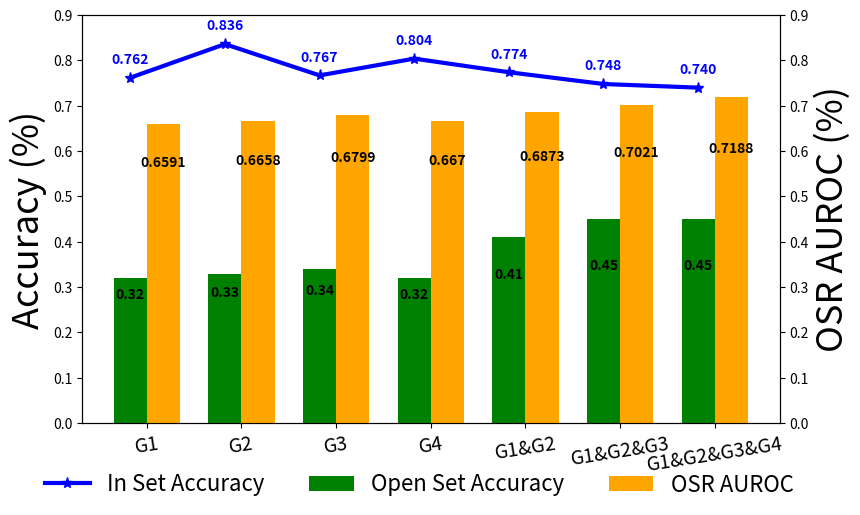

The script that saved this image: (Note: this script raises an exception after producing the figure.)
# visualize the feature ensemble results
#https://stackoverflow.com/questions/4700614/how-to-put-the-legend-outside-the-plot

import matplotlib.pyplot as plt
import numpy as np

"""
values = {"ACCURACY": np.array([90.1, 92.2, 93.1]),
          "AUROC": np.array([69.1, 78.1, 87.3])} 
settings = (r"$\tau$=0.05", r"$\tau$=0.01", r"$\tau$=0.005")

x = np.arange(len(settings))  # the label locations
width = 0.25  
fig, ax1 = plt.subplots()
bottom = np.zeros(3)

metric, v = values.popitem()
p1 = ax1.bar(x, v, width, label=metric, color="blue")
bottom += v
ax1.bar_label(p1, padding=3)
ax1.set_ylabel('AUROC (%)')
ax1.set_ylim(60, 100)

ax2 = ax1.twinx()
metric, v = values.popitem()
p2 = ax2.bar(x+width, v, width, label=metric, color="red")
ax2.bar_label(p2, padding=3)
ax2.set_ylabel('Accuracy (%)')
ax2.set_ylim(70, 100)


#fig.legend(bbox_to_anchor=(1.2, 1))
fig.legend(loc=7)
fig.tight_layout()
fig.subplots_adjust(right=0.75)

ax1.set_title('Values of Inlier Accuracy and Outlier AUROC', fontsize=16)
ax1.set_xticks(x+width/2, settings)
plt.savefig("./test.pdf")
plt.show()

"""

acc_inliers = [0.762, 0.836, 0.767, 0.804, 0.774, 0.748, 0.74]
acc_outliers = [0.32, 0.33, 0.34, 0.32, 0.41, 0.45, 0.45]

auroc_knn = [0.7373, 0.7724, 0.7337, 0.7677, 0.7837, 0.7887, 0.7801]
auroc_dis = [0.6591, 0.6658, 0.6799, 0.667, 0.6873, 0.7021, 0.7188]

settings = ("G1", "G2", "G3", "G4", "G1&G2", "G1&G2&G3", "G1&G2&G3&G4")
x = np.arange(len(settings))
width = 0.35  

# 1. Increase figsize width (from default to 12)
fig, ax1 = plt.subplots(figsize=(9, 6))

# Primary Axis (Accuracy)
p1 = ax1.bar(x, acc_outliers, width, label="Open Set Accuracy", color="green")
p3 = ax1.plot(acc_inliers, "-*", color="blue", label="In Set Accuracy", linewidth=3, markersize=8)
ax1.bar_label(p1, padding=40, label_type='center', fontsize=10, fontweight='bold',)
ax1.set_ylabel('Accuracy (%)',  fontsize=26)
ax1.set_ylim(0, 0.9)

# Secondary Axis (AUROC)
ax2 = ax1.twinx()
p2 = ax2.bar(x + width, auroc_dis, width, label="OSR AUROC", color="orange")
ax2.bar_label(p2, padding=80, label_type='center', fontsize=10, fontweight='bold',)
ax2.set_ylabel('OSR AUROC (%)', fontsize=26)
ax2.set_ylim(0, 0.9)


for i, val in enumerate(acc_inliers):
    ax1.annotate(
        text=f'{val:.3f}',            # Formats to 3 decimal places
        xy=(i, val),                  # Position of the data point
        xytext=(0, 8),                # Moves text 8 points directly above the point
        textcoords="offset points",   
        ha='center',                  # Centers text horizontally over the point
        va='bottom',                  
        fontsize=10,                  
        fontweight='bold',
        color='blue'                  # Color matches the line plot
    )

# Formatting
#ax1.set_title('Linear Probe on Open Sets and OSR Performance', fontsize=30)
ax1.set_xticks(x + width / 2)
ax1.set_xticklabels(settings, rotation=9, fontsize=14)

# 2. Legend: Horizontal (ncol=2) and placed at the bottom center
fig.legend(loc='upper center', bbox_to_anchor=(0.5, 0.15), ncol=3, frameon=False,  fontsize=16)

# 3. Adjust bottom margin to make room for the legend
plt.subplots_adjust(bottom=0.2)
plt.savefig("./plots/cifar_marco.pdf")
plt.show()


"""
# 1. Create dummy data with vastly different scales
cifar=[0.9191464, 0.92738026, 0.9641541, 0.98164225, 0.99598855, 0.9982147,]
tinyimagenet=[0.64396924, 0.60834914, 0.7555859, 0.8891498, 0.9786245, 0.98934424]

# 2. Set up the primary plot (Left Y-Axis)
fig, ax1 = plt.subplots(figsize=(8, 5))

color_left = 'tab:red'
ax1.set_xlabel('Temperatures', fontsize=16)
ax1.set_ylabel('Cifar10', color=color_left, fontsize=16)
ax1.plot(cifar, color=color_left, linewidth=2, label='Cifar10')
ax1.tick_params(axis='y', labelcolor=color_left)  # Matches tick text color to line

# 3. Create the twin axis (Right Y-Axis)
ax2 = ax1.twinx()  

color_right = 'tab:blue'
ax2.set_ylabel('TinyImageNet', color=color_right, fontsize=16)
ax2.plot(tinyimagenet, color=color_right, linewidth=2,  label='TinyImageNet')
ax2.tick_params(axis='y', labelcolor=color_right) # Matches tick text color to line


ax1.set_xlim(0, 5)
tick_positions = np.arange(0, 6, 1) 
ax1.set_xticks(tick_positions)
tick_labels = ["1.0", "0.5", "0.1", "0.05", "0.01", "0.005"] 
ax1.set_xticklabels(tick_labels)     


# Style the actual tick marks (make them a bit longer/thicker)
ax1.tick_params(axis='x', direction='out', length=6, width=1.5, colors='black')

# 4. Combine legends from both axes into a single box
lines1, labels1 = ax1.get_legend_handles_labels()
lines2, labels2 = ax2.get_legend_handles_labels()
ax1.legend(lines1 + lines2, labels1 + labels2, loc='upper left', fontsize=12)


plt.title("Mean of the Gram Matrices vs. Temperature", fontsize=20)
plt.tight_layout()
plt.savefig("./plots/gram_mean.pdf")
plt.show()
"""
